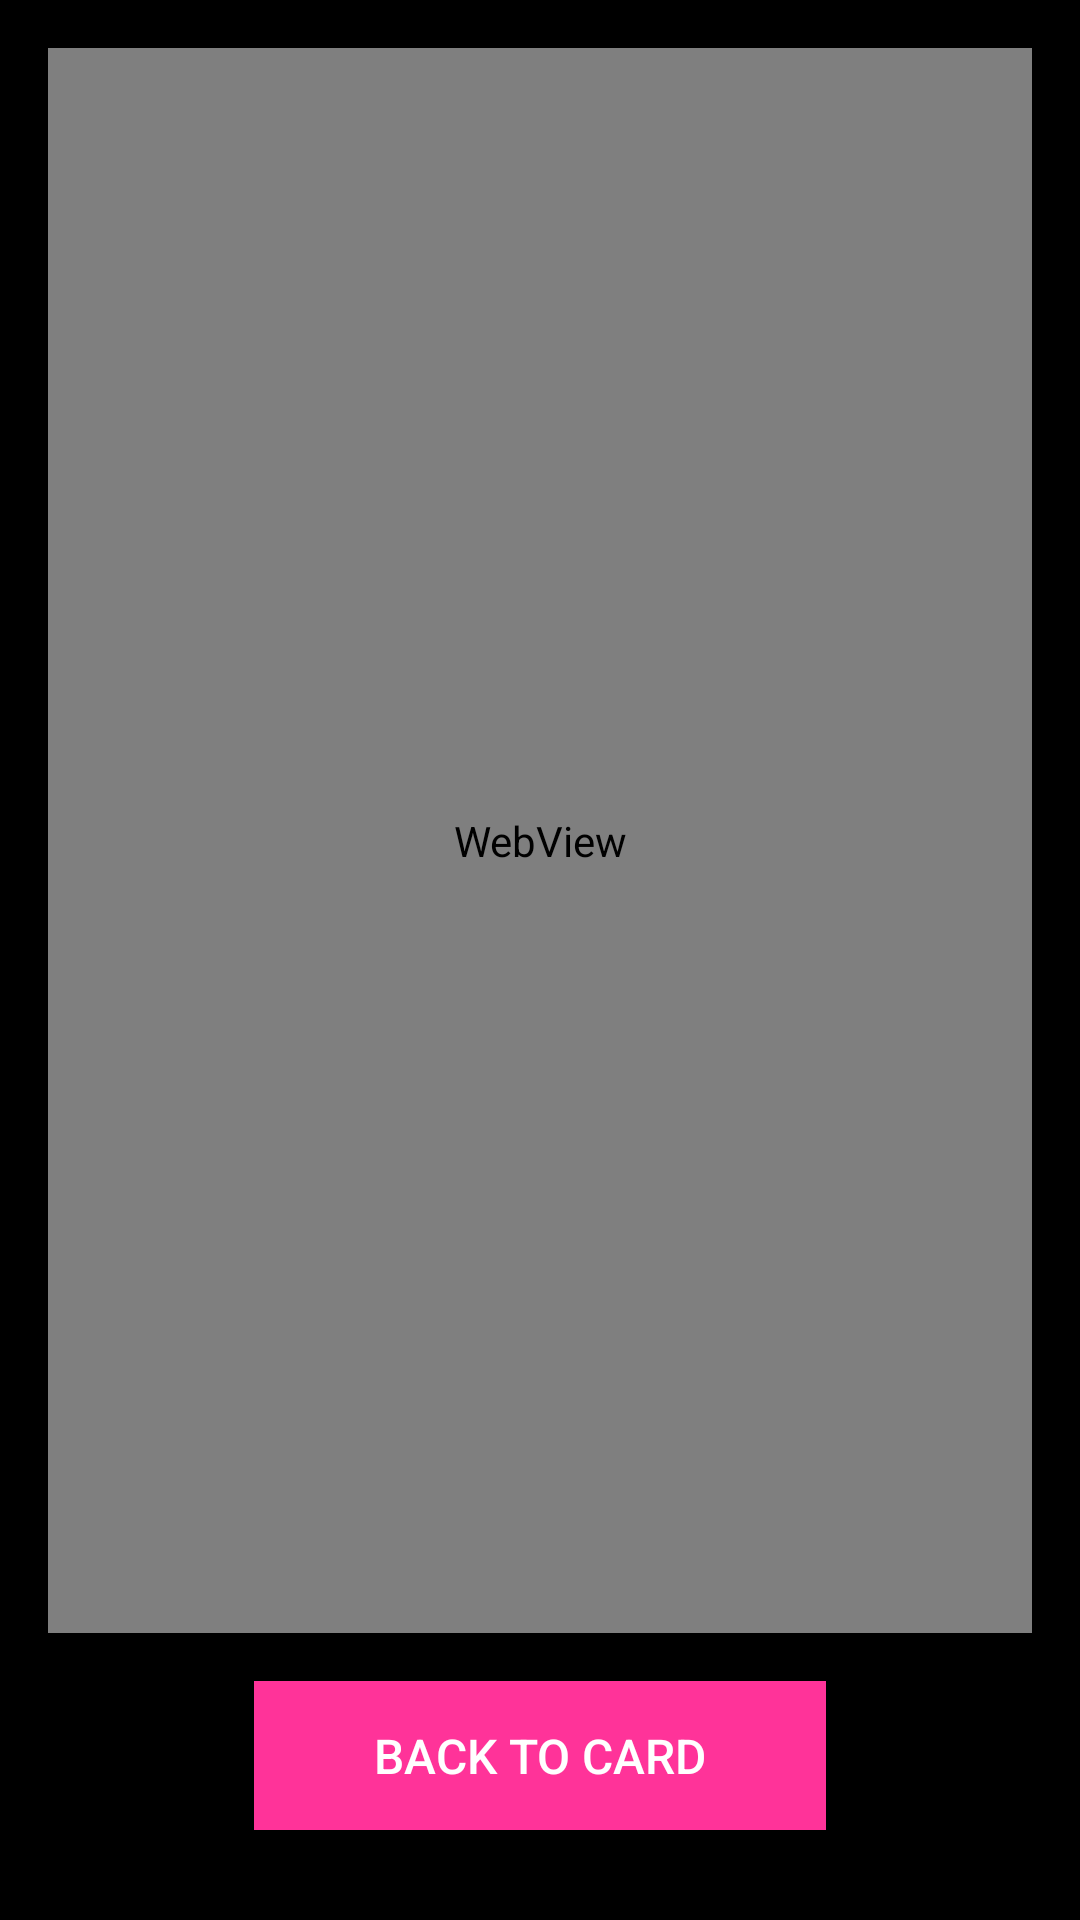

This screen was rendered from an Android layout file. Write that file and the resources it references.
<!-- AndroidManifest.xml: application theme Theme.DesireCard -->
<!-- res/layout/activity_video_player.xml -->
<?xml version="1.0" encoding="utf-8"?>
<androidx.constraintlayout.widget.ConstraintLayout xmlns:android="http://schemas.android.com/apk/res/android"
    xmlns:app="http://schemas.android.com/apk/res-auto"
    android:id="@+id/main"
    android:layout_width="match_parent"
    android:layout_height="match_parent"
    android:background="#000000">

    
    <WebView
        android:id="@+id/web_view"
        android:layout_width="match_parent"
        android:layout_height="0dp"
        android:layout_margin="16dp"
        app:layout_constraintBottom_toTopOf="@id/back_btn"
        app:layout_constraintEnd_toEndOf="parent"
        app:layout_constraintStart_toStartOf="parent"
        app:layout_constraintTop_toTopOf="parent" />

    
    <Button
        android:id="@+id/back_btn"
        android:layout_width="wrap_content"
        android:layout_height="wrap_content"
        android:layout_marginBottom="30dp"
        android:background="#FF3399"
        android:paddingHorizontal="40dp"
        android:paddingVertical="14dp"
        android:text="Back to Card"
        android:textColor="#FFFFFF"
        android:textSize="16sp"
        app:layout_constraintBottom_toBottomOf="parent"
        app:layout_constraintEnd_toEndOf="parent"
        app:layout_constraintStart_toStartOf="parent" />

</androidx.constraintlayout.widget.ConstraintLayout>
<!-- resources referenced by this layout -->
<resources>
  <style name="Theme.DesireCard" parent="Theme.MaterialComponents.DayNight.NoActionBar">
  
          <item name="colorPrimary">#FF0066</item>
          <item name="colorOnPrimary">#FFFFFF</item>
  
          
          <item name="android:windowBackground">
              @drawable/background_gradient
          </item>
  
      </style>
  <!-- drawable background_gradient (drawable) -->
  <?xml version="1.0" encoding="utf-8"?>
  <shape xmlns:android="http://schemas.android.com/apk/res/android">
      <gradient
          android:angle="135"
          android:startColor="#0F001A"
          android:endColor="#1A001A"
          android:type="linear" />
  </shape>
</resources>
